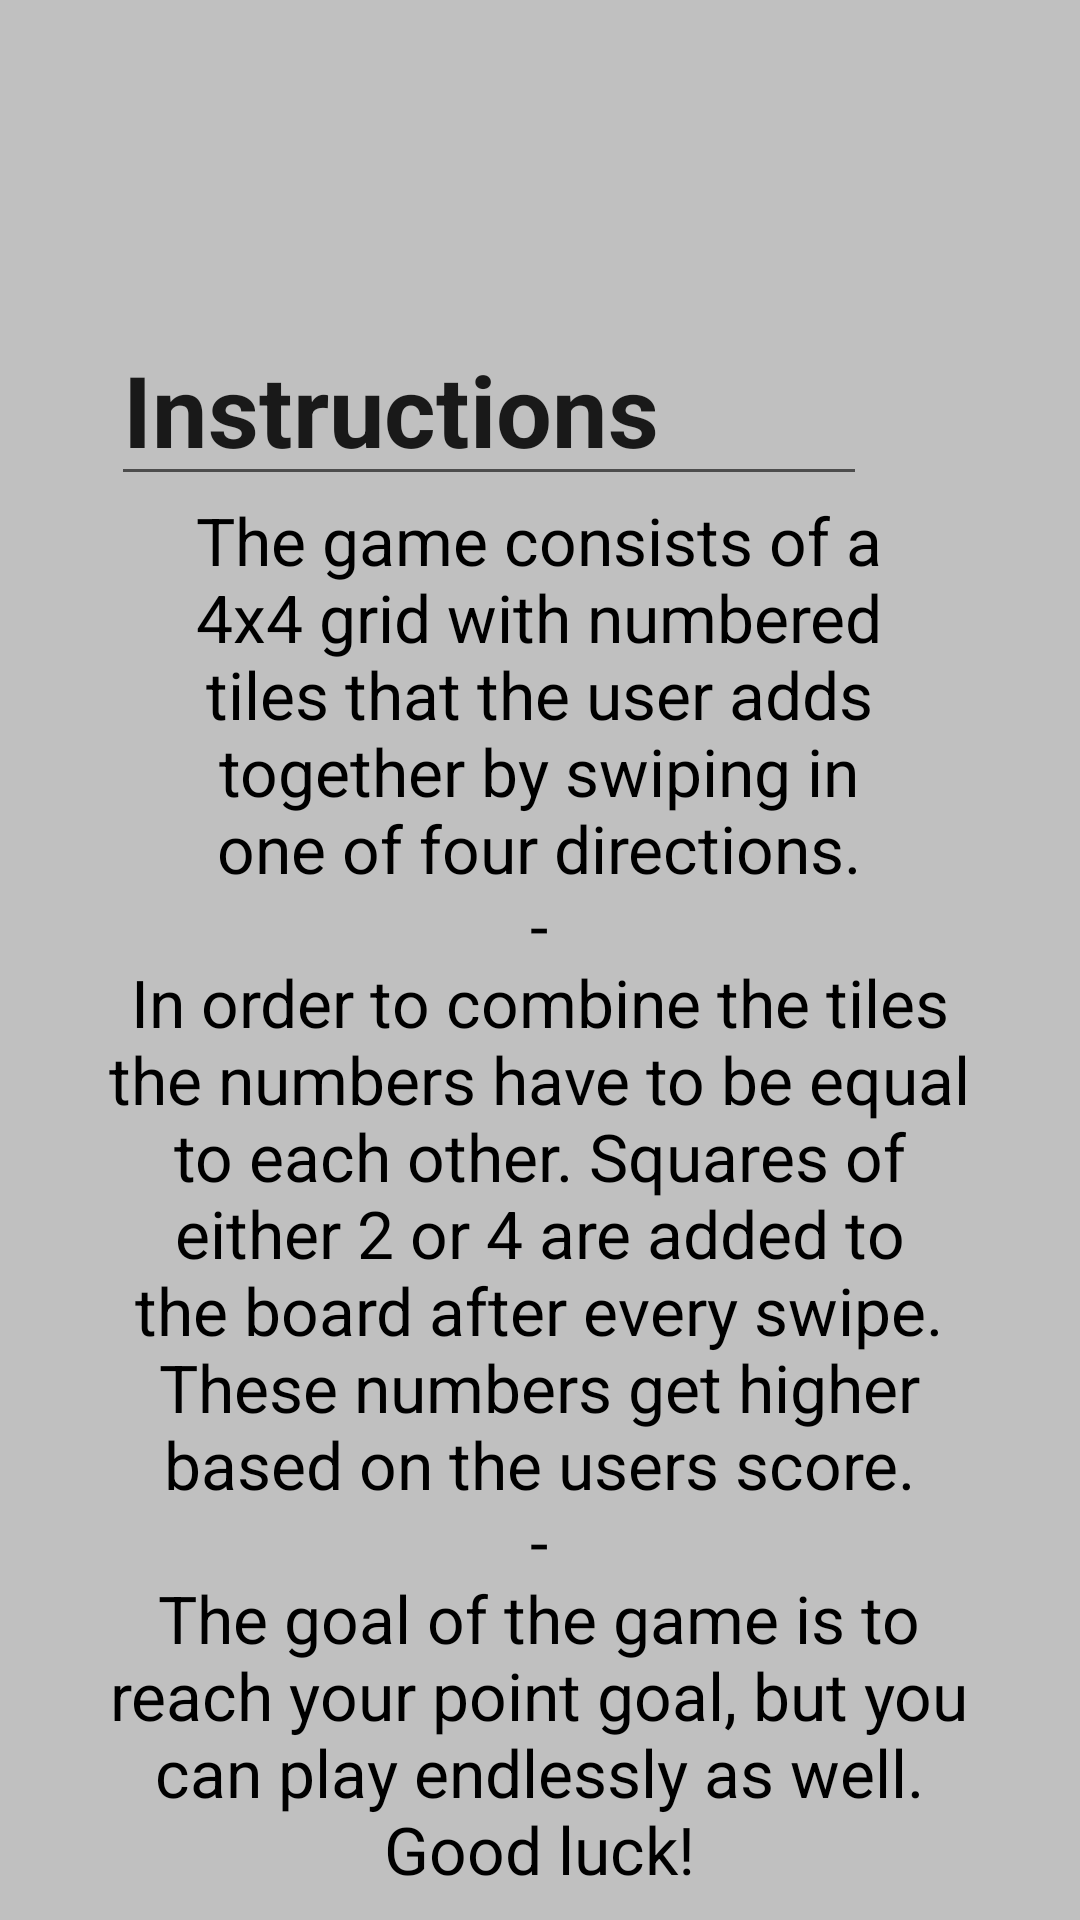

This screen was rendered from an Android layout file. Write that file and the resources it references.
<!-- AndroidManifest.xml: application theme Theme.2048 -->
<!-- res/layout/instructions_window.xml -->
<?xml version="1.0" encoding="utf-8"?>
<androidx.constraintlayout.widget.ConstraintLayout xmlns:android="http://schemas.android.com/apk/res/android"
    xmlns:app="http://schemas.android.com/apk/res-auto"
    xmlns:tools="http://schemas.android.com/tools"
    android:id="@+id/instructions"
    android:layout_width="match_parent"
    android:layout_height="match_parent"
    android:background="@color/Silver">

    <TextView
        android:id="@+id/textView"
        android:layout_width="304dp"
        android:layout_height="470dp"
        android:text="The game consists of a 4x4 grid with numbered tiles that the user adds together by swiping in one of four directions.
                                                     -
                                                                In order to combine the tiles the numbers have to be equal to each other. Squares of either 2 or 4 are added to the board after every swipe. These numbers get higher based on the users score.
                                                                -
                                                                    The goal of the game is to reach your point goal, but you can play endlessly as well.
                        Good luck!"
        android:textAlignment="center"
        android:textColor="@color/Black"
        android:textSize="22sp"
        app:layout_constraintBottom_toBottomOf="parent"
        app:layout_constraintEnd_toEndOf="parent"
        app:layout_constraintHorizontal_bias="0.495"
        app:layout_constraintStart_toStartOf="parent"
        app:layout_constraintTop_toTopOf="parent"
        app:layout_constraintVertical_bias="0.973" />

    <EditText
        android:id="@+id/titleText"
        android:layout_width="252dp"
        android:layout_height="55dp"
        android:ems="10"
        android:inputType="date"
        android:text="@string/instructions"
        android:textSize="33sp"
        android:textStyle="bold"
        app:layout_constraintBottom_toTopOf="@+id/textView"
        app:layout_constraintEnd_toEndOf="parent"
        app:layout_constraintHorizontal_bias="0.343"
        app:layout_constraintStart_toStartOf="parent"
        app:layout_constraintTop_toTopOf="parent"
        app:layout_constraintVertical_bias="1.0" />
</androidx.constraintlayout.widget.ConstraintLayout>
<!-- resources referenced by this layout -->
<resources>
  <color name="Black">#000000</color>
  <color name="Silver">#C0C0C0</color>
  <string name="instructions">Instructions</string>
  <style name="Theme.2048" parent="Theme.MaterialComponents.DayNight.DarkActionBar">
          
          <item name="colorPrimary">@color/purple_500</item>
          <item name="colorPrimaryVariant">@color/purple_700</item>
          <item name="colorOnPrimary">@color/white</item>
          
          <item name="colorSecondary">@color/teal_200</item>
          <item name="colorSecondaryVariant">@color/teal_700</item>
          <item name="colorOnSecondary">@color/black</item>
          
          <item name="android:statusBarColor" tools:targetApi="l">?attr/colorPrimaryVariant</item>
          
      </style>
  <color name="purple_500">#FF6200EE</color>
  <color name="purple_700">#FF3700B3</color>
  <color name="white">#FFFFFFFF</color>
  <color name="teal_200">#FF03DAC5</color>
  <color name="teal_700">#FF018786</color>
  <color name="black">#FF000000</color>
</resources>
